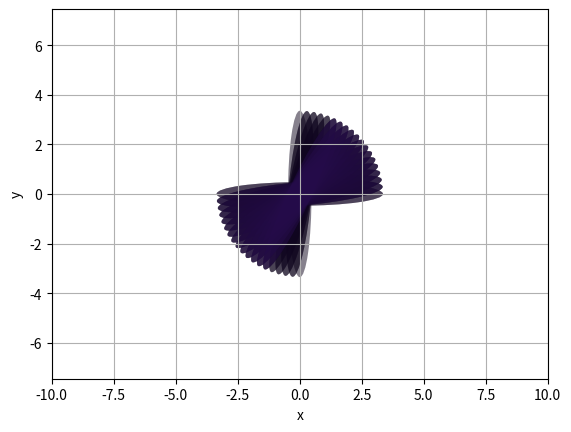

The script that saved this image:
"""Handy tools for visualization
"""

# [redacted]
# License: BSD 

import numpy as np
from numpy.linalg import svd
from pylab import *
from matplotlib.patches import Ellipse
from matplotlib import cm
import matplotlib.pyplot as plt

__all__=[
    "create_covariance_ellipse"     
]


def create_covariance_ellipse(mean, cov):
    """Create an ellipse representing a covariance matrix
    Parameters:
    -----------
    mean: ndarray
    
    cov: ndarray
        
    """
    if not (isinstance(cov, (np.ndarray)) and \
            cov.shape[0] == cov.shape[1] and \
            cov.shape[0] == 2):
        raise ValueError("cov must be 2d array")
       
    U, S, V = svd(cov, full_matrices=True)
    theta = np.arccos(U[1,1])*(180.0/np.pi)    
    std = np.sqrt(S)
    e = Ellipse((mean[0], mean[1]), width=std[0]*3.0, height=std[1]*3.0, angle=theta)
    return e




if __name__ == "__main__":
    
    mean = [0.0, 0.0]
    cov = np.array([[5.0, 0.0],[0.0, 0.1]])

    fig = plt.figure()
    ax = fig.add_subplot(111)
    
    for i in range(50):        
        theta = i*5 * np.pi/180.0
        R = np.array([[np.cos(theta), -np.sin(theta)],[np.sin(theta), np.cos(theta)]])
        rcov = np.asmatrix(R) * np.asmatrix(cov)

        re = create_covariance_ellipse(mean, rcov)
        ax.add_artist(re)
    
        re.set_alpha(0.5)
        color = np.array([0.3,0.1,0.6])*i/100.0
        re.set_facecolor(color)
    
    plt.axis('equal')
    plt.xlim(-10,10)
    plt.ylim(-10,10)
    plt.xlabel('x')
    plt.ylabel('y')
    plt.grid(True)
    plt.show()

    